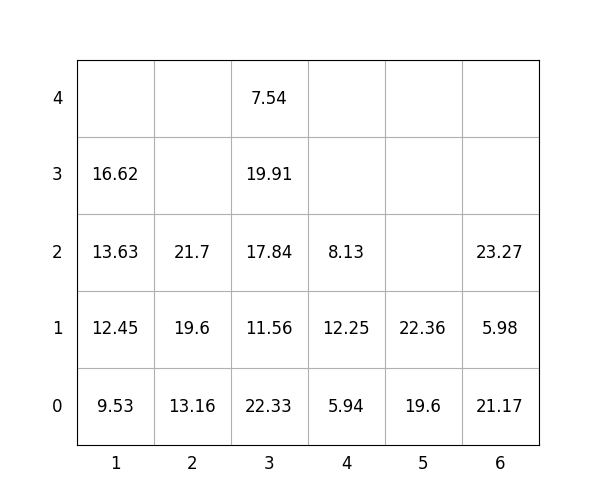

Values plotted in this chart, from the file beside it:
idx, loc_x, loc_y, loc_z, weight, group, score, seq, reloc, size(ft)
1, 3, 0, 0, 22.33, 1, 122.3, 0, 0, 20
2, 1, 0, 0, 9.53, 0, 9.53, 0, 0, 20
3, 5, 0, 0, 19.6, 3, 319.6, 0, 0, 20
4, 6, 0, 0, 21.17, 0, 21.17, 0, 0, 20
5, 1, 0, 1, 12.45, 0, 12.45, 0, 0, 20
6, 6, 0, 1, 5.98, 1, 106, 1, 0, 20
7, 2, 0, 0, 13.16, 0, 13.16, 2, 0, 20
8, 3, 0, 1, 11.56, 2, 211.6, 3, 0, 20
9, 1, 0, 2, 13.63, 2, 213.6, 4, 0, 20
10, 3, 0, 2, 17.84, 2, 217.8, 5, 0, 20
11, 4, 0, 0, 5.94, 0, 5.94, 6, 0, 20
12, 2, 0, 1, 19.6, 3, 319.6, 7, 0, 20
13, 5, 0, 1, 22.36, 3, 322.4, 8, 0, 20
14, 3, 0, 3, 19.91, 2, 219.9, 9, 0, 20
15, 2, 0, 2, 21.7, 3, 321.7, 10, 0, 20
16, 3, 0, 4, 7.54, 3, 307.5, 11, 0, 20
17, 6, 0, 2, 23.27, 1, 123.3, 12, 0, 20
18, 1, 0, 3, 16.62, 3, 316.6, 13, 0, 20
19, 4, 0, 1, 12.25, 0, 12.25, 14, 1.0, 20
20, 4, 0, 2, 8.13, 0, 8.13, 15, 1.0, 20
